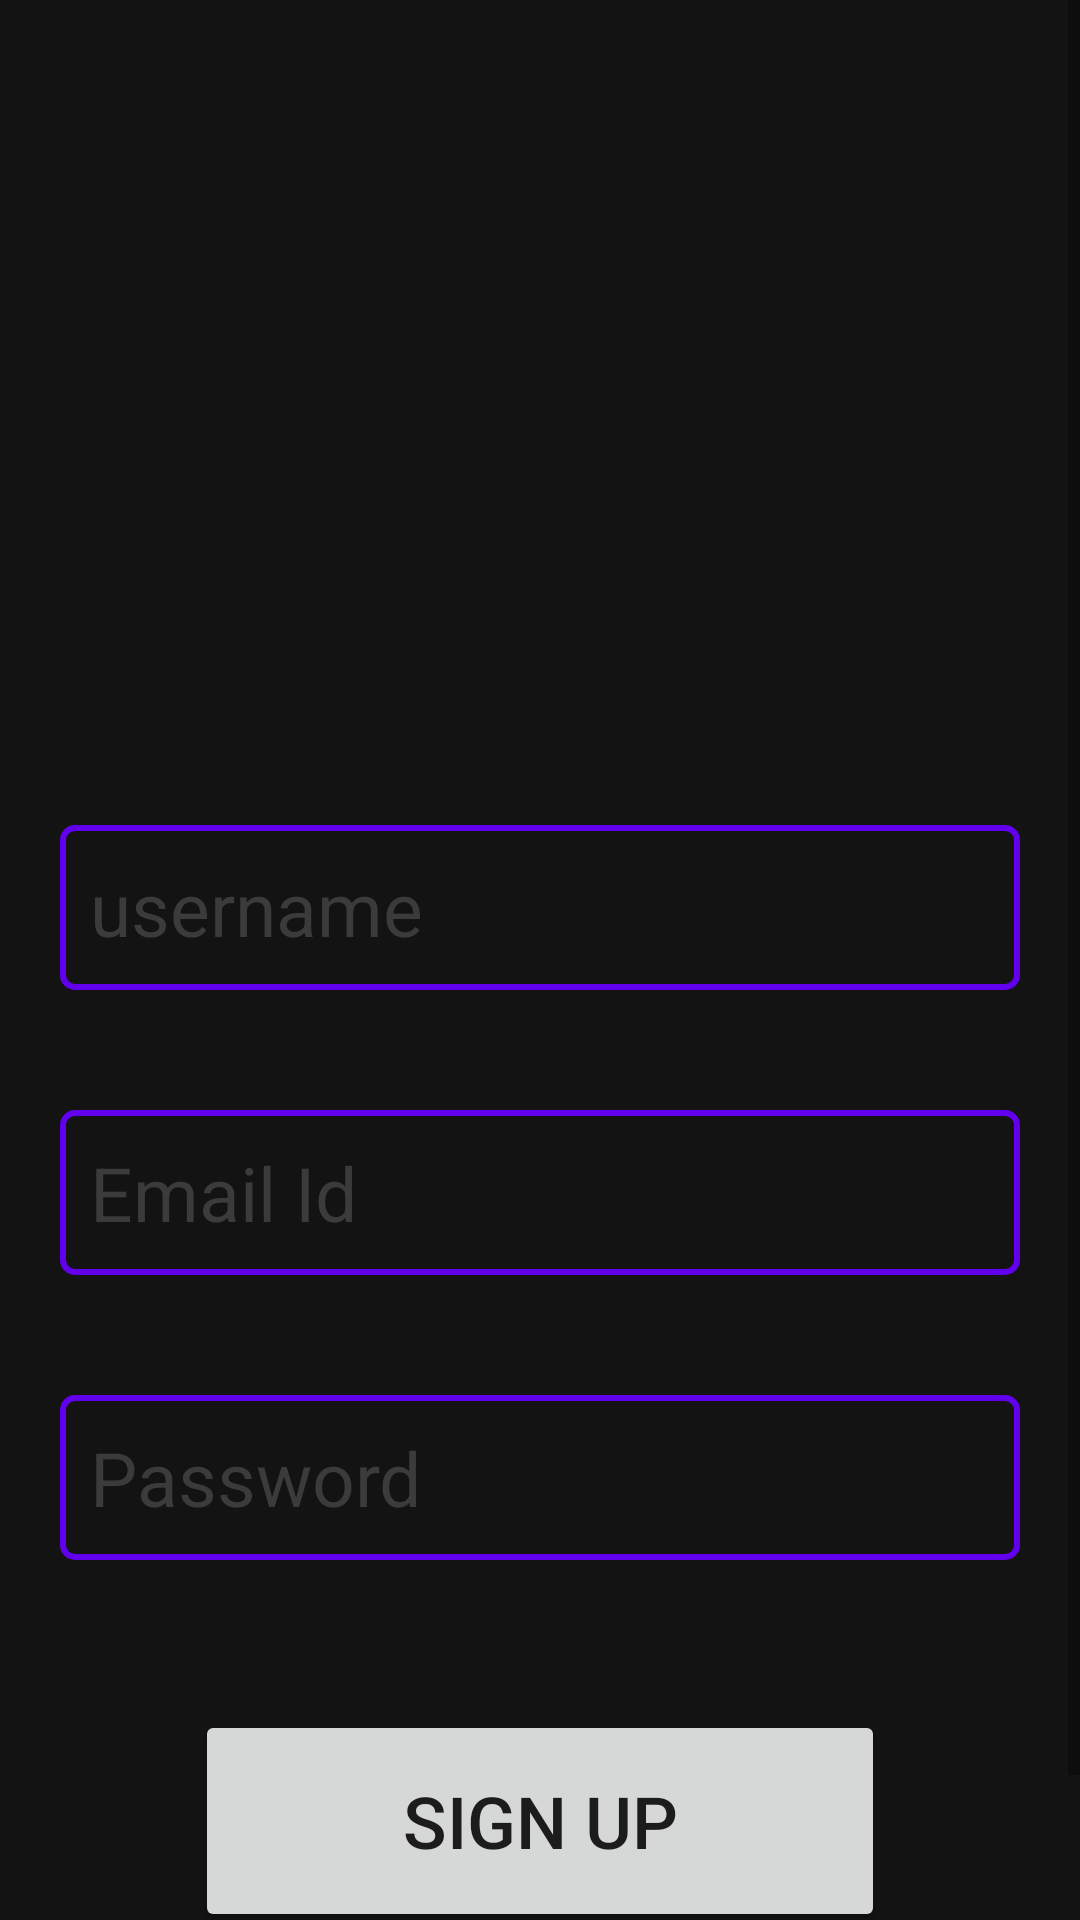

Write the Android layout XML for this screen, with the resource values it uses.
<!-- AndroidManifest.xml: application theme Theme.Startup_project -->
<!-- res/layout/activity_sign_up.xml -->
<?xml version="1.0" encoding="utf-8"?>
<LinearLayout xmlns:android="http://schemas.android.com/apk/res/android"
    xmlns:app="http://schemas.android.com/apk/res-auto"
    xmlns:tools="http://schemas.android.com/tools"
    android:layout_width="match_parent"
    android:layout_height="match_parent"
    android:background="#F0050505"
    android:gravity="center"
    android:orientation="vertical"
    tools:context=".Authentication.SignUp">


    <ScrollView
        android:layout_width="match_parent"
        android:layout_height="match_parent">


            <LinearLayout
                android:layout_width="match_parent"
                android:layout_height="wrap_content"
                android:gravity="center_horizontal"
                android:orientation="vertical">

                <ImageView
                    android:layout_marginTop="60dp"
                    android:layout_marginBottom="25dp"
                    android:layout_width="175dp"
                    android:layout_height="170dp"
                    android:src="@drawable/signup_ic"/>

                <EditText
                    android:id="@+id/etUsername"
                    android:ems="10"
                    android:hint="username"
                    android:textColorHint="#3C3B3C"
                    android:inputType="textPersonName"
                    android:paddingLeft="10dp"
                    android:textSize="25dp"
                    android:textColor="@color/white"
                    android:background="@drawable/edittextbg"
                    android:layout_width="match_parent"
                    android:padding="10dp"
                    android:layout_margin="20dp"
                    android:layout_height="55dp"/>

                <EditText
                    android:id="@+id/etEmail"
                    android:ems="10"
                    android:hint="Email Id"
                    android:textColorHint="#3C3B3C"
                    android:inputType="textPersonName"
                    android:paddingLeft="10dp"
                    android:shadowColor="#F3EFEF"
                    android:textSize="25dp"
                    android:textColor="@color/white"
                    android:background="@drawable/edittextbg"
                    android:layout_width="match_parent"
                    android:padding="10dp"
                    android:layout_margin="20dp"
                    android:layout_height="55dp"/>

                <EditText
                    android:id="@+id/etPassword"
                    android:ems="10"
                    android:hint="Password"
                    android:textColorHint="#3C3B3C"
                    android:inputType="textPersonName"
                    android:paddingLeft="10dp"
                    android:shadowColor="#F3EFEF"
                    android:textSize="25dp"
                    android:textColor="@color/white"
                    android:background="@drawable/edittextbg"
                    android:layout_width="match_parent"
                    android:padding="10dp"
                    android:layout_margin="20dp"
                    android:layout_height="55dp"/>

                <Button
                    android:id="@+id/btnSignUp"
                    android:layout_width="230dp"
                    android:layout_height="74dp"
                    android:layout_gravity="center_horizontal"
                    android:layout_marginTop="30dp"
                    android:text="Sign Up"
                    android:textSize="24sp"
                    app:cornerRadius="20dp" />

            <TextView
                android:id="@+id/gotologin"
                android:textColor="#9C9B9B"
                android:textSize="21sp"
                android:layout_width="wrap_content"
                android:layout_height="wrap_content"
                android:text="Already have an account"
                android:layout_marginTop="20dp"/>

        </LinearLayout>
    </ScrollView>

</LinearLayout>
<!-- resources referenced by this layout -->
<resources>
  <!-- drawable edittextbg (drawable) -->
  <?xml version="1.0" encoding="utf-8"?>
  <shape xmlns:android="http://schemas.android.com/apk/res/android">
  
      <stroke
          android:color="@color/purple_500"
          android:width="2dp"/>
  
      <corners
          android:radius="4dp"
          />
  
  </shape>
  <style name="Theme.Startup_project" parent="Theme.MaterialComponents.DayNight.DarkActionBar">
          
          <item name="colorPrimary">@color/purple_500</item>
          <item name="colorPrimaryVariant">@color/purple_700</item>
          <item name="colorOnPrimary">@color/white</item>
          
          <item name="colorSecondary">@color/teal_200</item>
          <item name="colorSecondaryVariant">@color/teal_700</item>
          <item name="colorOnSecondary">@color/black</item>
          
          <item name="android:statusBarColor" tools:targetApi="l">?attr/colorPrimaryVariant</item>
          
      </style>
  <!-- not gathered from this repository: default colours our renderer supplied (Android Studio template values) -->
  <color name="purple_500">#FF6200EE</color>
  <color name="purple_700">#FF3700B3</color>
  <color name="teal_200">#FF03DAC5</color>
  <color name="teal_700">#FF018786</color>
  <color name="black">#FF000000</color>
  <color name="white">#FFFFFFFF</color>
</resources>
